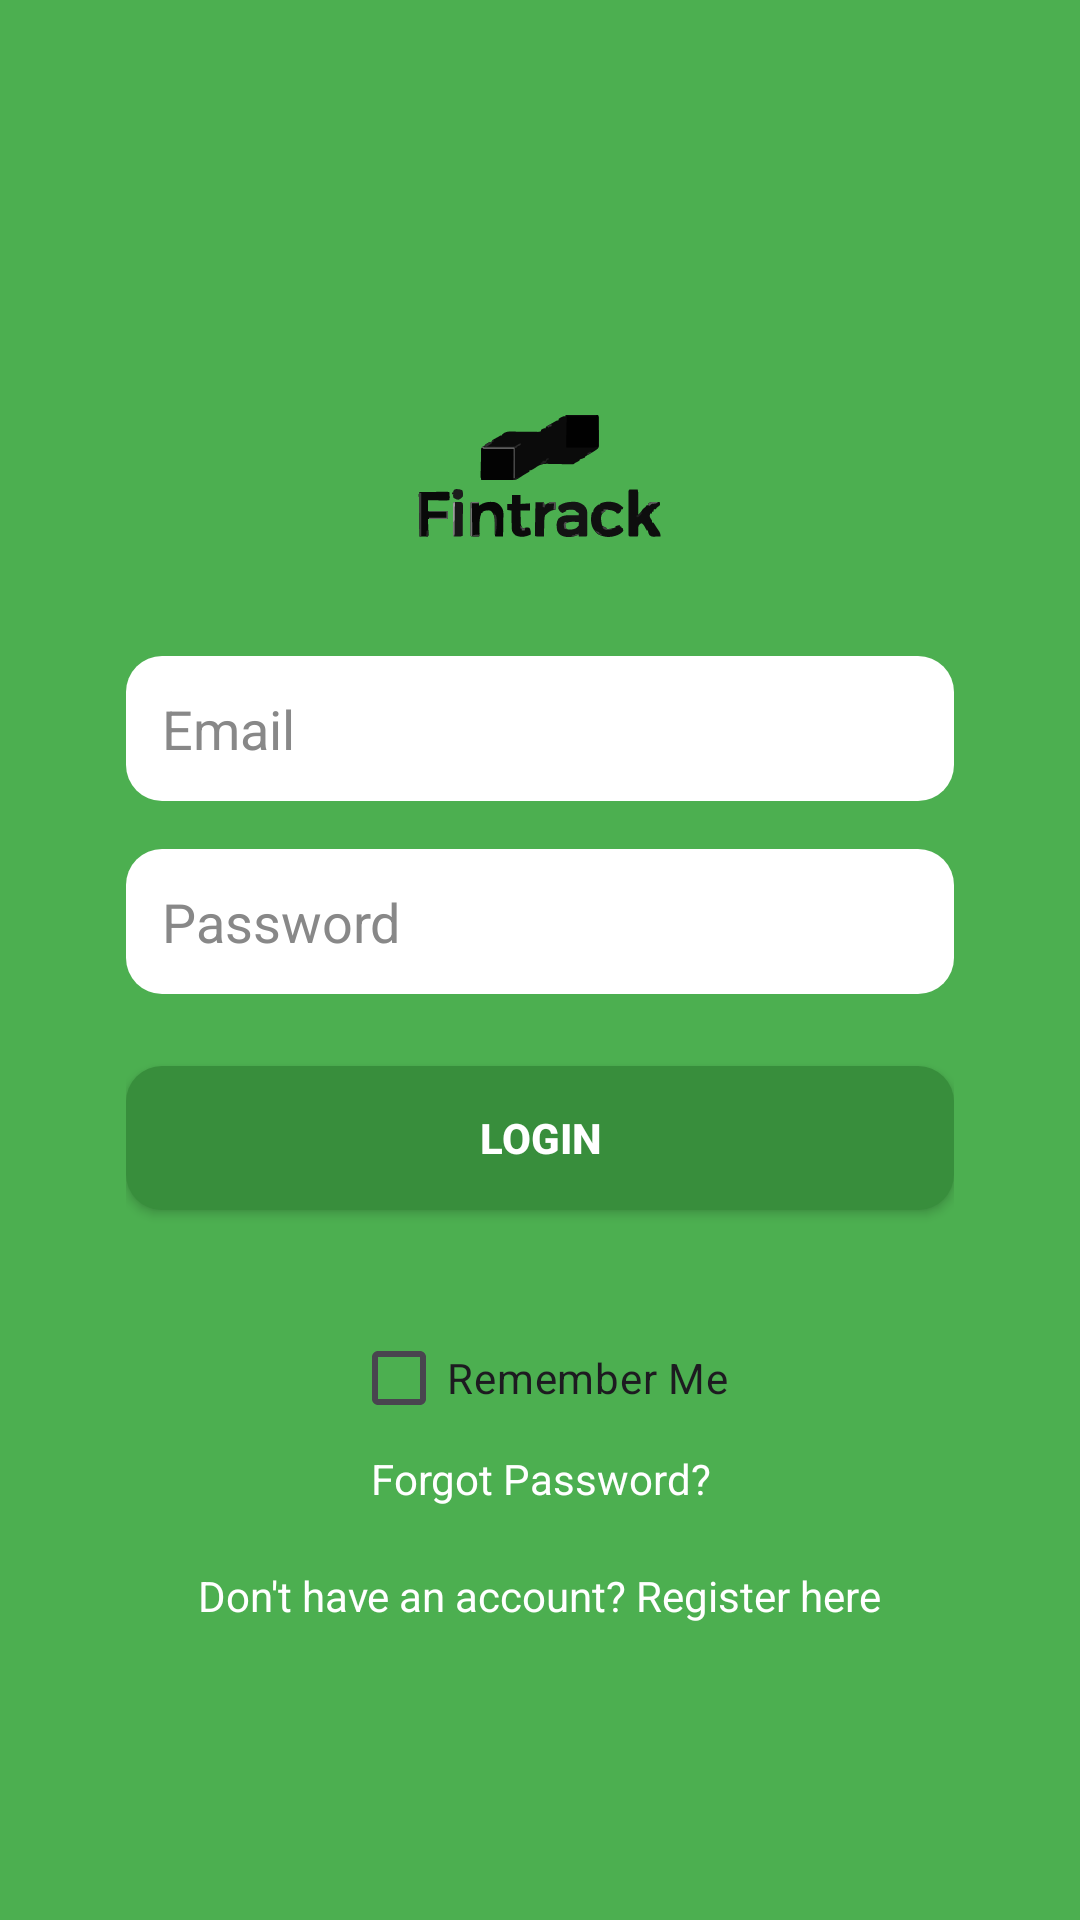

Here is an Android app screen rendered from its layout file. Give the layout XML and the strings, colors and styles it references.
<!-- AndroidManifest.xml: application theme Theme.FinTrackPR -->
<!-- res/layout/activity_login_form.xml -->
<?xml version="1.0" encoding="utf-8"?>
<FrameLayout xmlns:android="http://schemas.android.com/apk/res/android"
    android:layout_width="match_parent"
    android:layout_height="match_parent"
    android:background="#4CAF50"> 

    <LinearLayout
        android:layout_width="316dp"
        android:layout_height="wrap_content"
        android:layout_gravity="center"
        android:gravity="center"
        android:orientation="vertical"
        android:padding="20dp">

        
        <TextView
            android:id="@+id/appTitle"
            android:layout_width="120dp"
            android:layout_height="120dp"
            android:background="@drawable/logo"
            android:gravity="center"
            android:paddingBottom="20dp"
            android:textColor="@android:color/white"
            android:textSize="28sp"
            android:textStyle="bold" />

        
        <EditText
            android:id="@+id/et_email"
            android:layout_width="match_parent"
            android:layout_height="wrap_content"
            android:layout_marginBottom="16dp"
            android:background="@drawable/rounded_white_background"
            android:hint="Email"
            android:inputType="textEmailAddress"
            android:padding="12dp"
            android:textColor="#000000"
            android:textColorHint="#888888" />

        
        <EditText
            android:id="@+id/et_password"
            android:layout_width="match_parent"
            android:layout_height="wrap_content"
            android:layout_marginBottom="24dp"
            android:background="@drawable/rounded_white_background"
            android:hint="Password"
            android:inputType="textPassword"
            android:padding="12dp"
            android:textColor="#000000"
            android:textColorHint="#888888" />

        
        <Button
            android:id="@+id/btn_login"
            android:layout_width="match_parent"
            android:layout_height="wrap_content"
            android:layout_marginBottom="16dp"
            android:background="@drawable/rounded_button_green"
            android:padding="12dp"
            android:text="Login"
            android:textColor="@android:color/white"
            android:textStyle="bold" />

        <CheckBox
            android:id="@+id/cb_remember_me"
            android:layout_width="wrap_content"
            android:layout_height="wrap_content"
            android:text="Remember Me"
            android:layout_marginTop="16dp"
            android:layout_gravity="center" />

        
        <TextView
            android:id="@+id/tv_forgot_password"
            android:layout_width="wrap_content"
            android:layout_height="wrap_content"
            android:gravity="center"
            android:paddingBottom="20dp"
            android:text="Forgot Password?"
            android:textColor="@android:color/white" />

        
        <TextView
            android:id="@+id/tv_register"
            android:layout_width="wrap_content"
            android:layout_height="wrap_content"
            android:gravity="center"
            android:text="Don't have an account? Register here"
            android:textColor="@android:color/white" />

    </LinearLayout>
</FrameLayout>
<!-- resources referenced by this layout -->
<resources>
  <!-- drawable logo: vector/xml drawable (drawable, 25846 chars, omitted) -->
  <!-- drawable rounded_button_green (drawable) -->
  <?xml version="1.0" encoding="utf-8"?>
  <shape xmlns:android="http://schemas.android.com/apk/res/android">
      <solid android:color="#388E3C" /> 
      <corners android:radius="12dp" />
      <padding
          android:left="16dp"
          android:right="16dp"
          android:top="10dp"
          android:bottom="10dp" />
  </shape>
  <!-- drawable rounded_white_background (drawable) -->
  <?xml version="1.0" encoding="utf-8"?>
  <shape xmlns:android="http://schemas.android.com/apk/res/android">
      <solid android:color="@android:color/white" />
      <corners android:radius="12dp" />
      <padding
          android:left="16dp"
          android:right="16dp"
          android:top="10dp"
          android:bottom="10dp" />
  </shape>
  <style name="Theme.FinTrackPR" parent="Base.Theme.FinTrackPR" />
  <style name="Base.Theme.FinTrackPR" parent="Theme.Material3.DayNight.NoActionBar">
          
          
      </style>
</resources>
